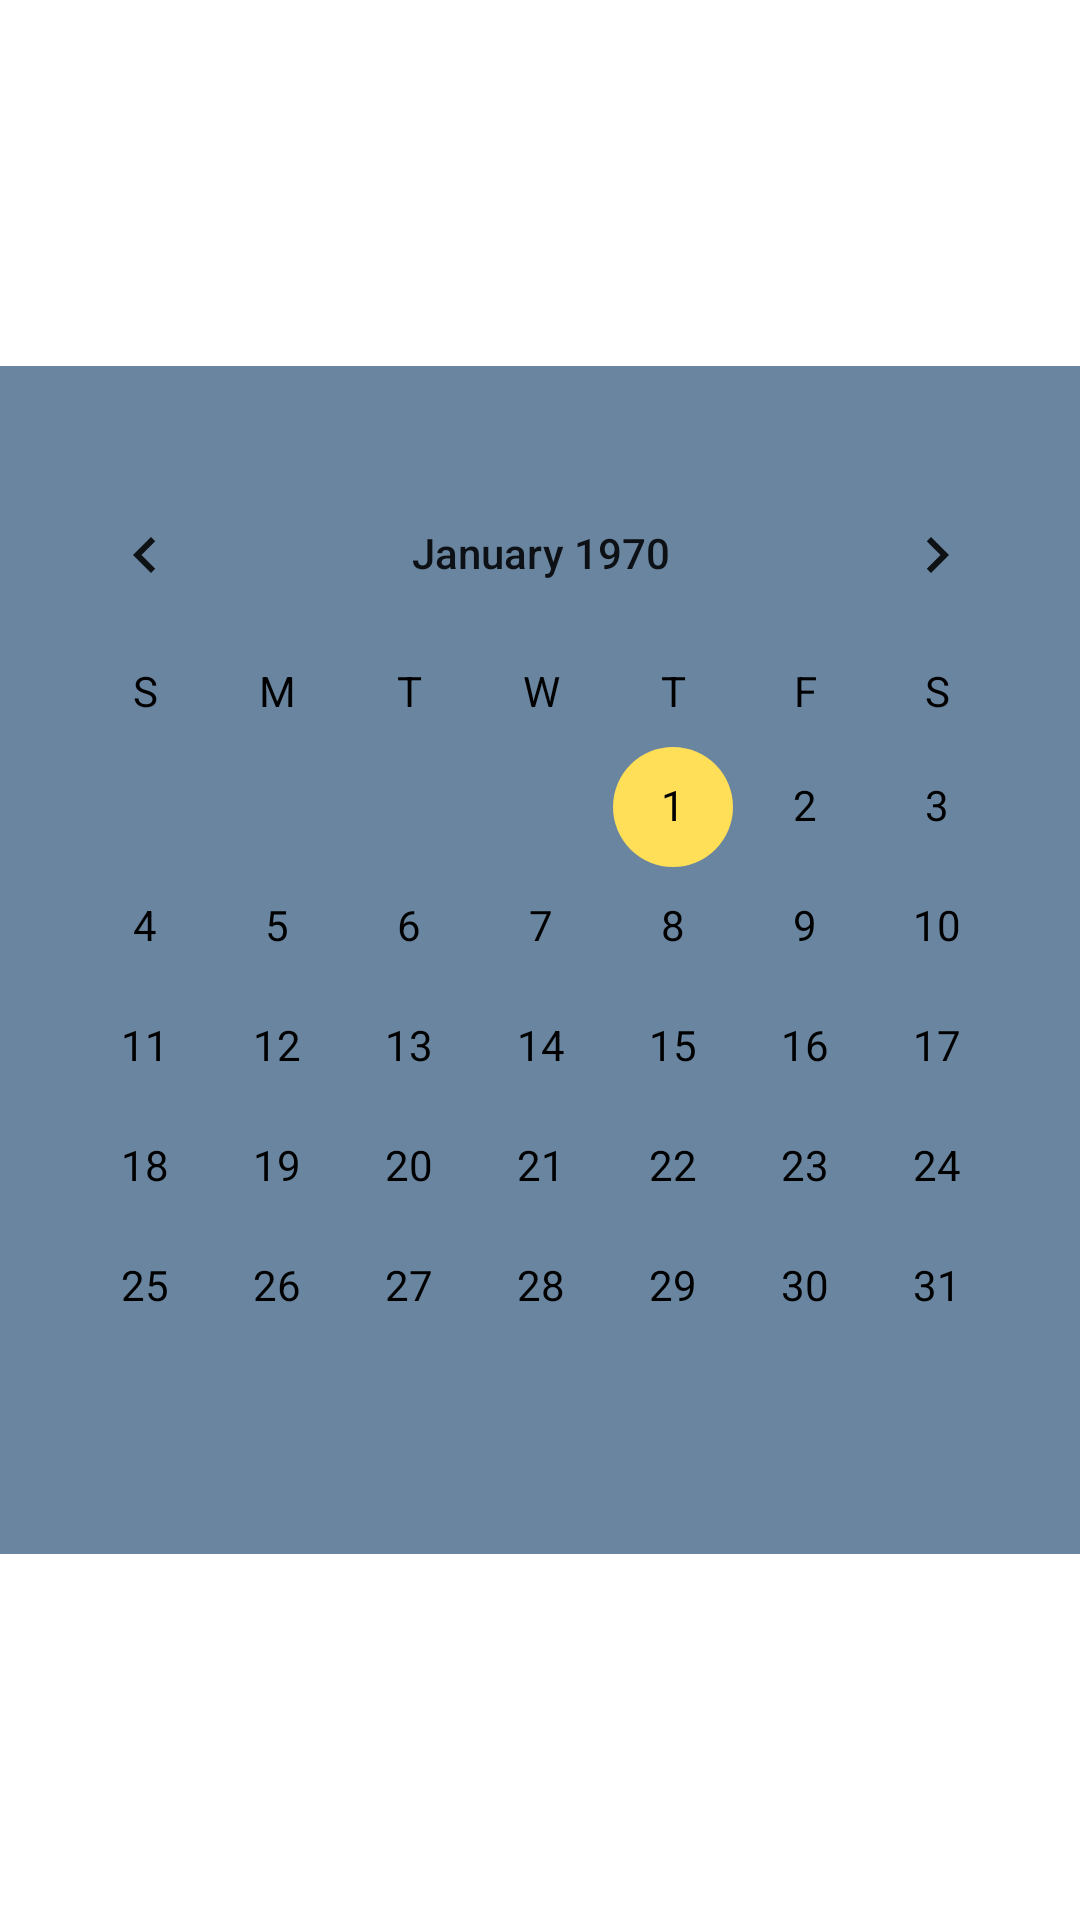

Here is an Android app screen rendered from its layout file. Give the layout XML and the strings, colors and styles it references.
<!-- AndroidManifest.xml: application theme Theme.AppCompat.Light.NoActionBar -->
<!-- res/layout/activity_calendar.xml -->
<?xml version="1.0" encoding="utf-8"?>
<androidx.constraintlayout.widget.ConstraintLayout xmlns:android="http://schemas.android.com/apk/res/android"
    xmlns:app="http://schemas.android.com/apk/res-auto"
    xmlns:tools="http://schemas.android.com/tools"
    android:layout_width="match_parent"
    android:layout_height="match_parent"
    android:background="@color/white"
    tools:context=".CalendarActivity">

    

    <FrameLayout
        android:layout_width="408dp"
        android:layout_height="396dp"
        android:background="#69859f"
        app:layout_constraintBottom_toBottomOf="parent"
        app:layout_constraintEnd_toEndOf="parent"
        app:layout_constraintStart_toStartOf="parent"
        app:layout_constraintTop_toTopOf="parent">

        <CalendarView
            android:id="@+id/calendarview1"
            android:layout_width="wrap_content"
            android:layout_height="wrap_content"
            android:layout_gravity="center"
            android:dateTextAppearance="@style/CalenderViewDateCustomText"
            android:showWeekNumber="false"
            android:theme="@style/CalenderViewCustom"
            android:weekDayTextAppearance="@style/CalenderViewDateCustomText" />
    </FrameLayout>

</androidx.constraintlayout.widget.ConstraintLayout>
<!-- resources referenced by this layout -->
<resources>
  <color name="white">#FFFFFFFF</color>
  <style name="CalenderViewCustom" parent="Theme.AppCompat.Light">
          <item name="android:textColor">@color/black</item>
          <item name="colorAccent">@color/main_yellow</item>
          <item name="colorPrimary">@color/black</item>
      </style>
  <style name="CalenderViewDateCustomText" parent="android:TextAppearance.DeviceDefault.Small">
          <item name="android:textColor">@color/black</item>
          <item name="android:weekNumberColor">@color/main_yellow</item>
      </style>
  <color name="black">#FF000000</color>
  <color name="main_yellow">#FFDE58</color>
</resources>
